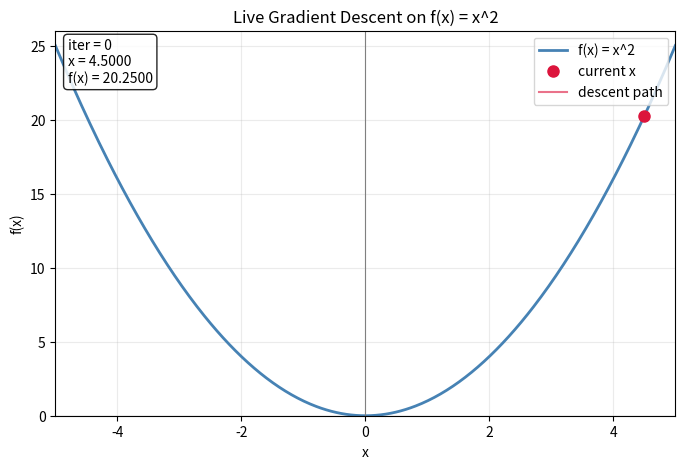

Reproduce this figure in Python.
"""
Live gradient descent animation for f(x) = x^2.

Concise idea:
- Function: f(x) = x^2
- Gradient: f'(x) = 2x
- Update rule: x <- x - alpha * 2x
Each frame performs one update and shows the new point on the curve.
"""

import numpy as np
import matplotlib.pyplot as plt
from matplotlib.animation import FuncAnimation


def main() -> None:
    # Hyperparameters and starting point
    alpha = 0.15
    x = 4.5
    max_iters = 45

    # Curve for visualization
    xs = np.linspace(-5, 5, 500)
    ys = xs**2

    fig, ax = plt.subplots(figsize=(8, 5))
    ax.plot(xs, ys, color="steelblue", linewidth=2, label="f(x) = x^2")
    ax.axhline(0, color="gray", linewidth=0.8)
    ax.axvline(0, color="gray", linewidth=0.8)
    ax.set_xlim(-5, 5)
    ax.set_ylim(0, 26)
    ax.set_xlabel("x")
    ax.set_ylabel("f(x)")
    ax.set_title("Live Gradient Descent on f(x) = x^2")
    ax.grid(alpha=0.25)

    # Animated point and path
    point, = ax.plot([], [], "o", color="crimson", markersize=8, label="current x")
    path_line, = ax.plot([], [], "-", color="crimson", alpha=0.6, linewidth=1.5, label="descent path")
    text = ax.text(
        0.02,
        0.98,
        "",
        transform=ax.transAxes,
        verticalalignment="top",
        bbox=dict(boxstyle="round", facecolor="white", alpha=0.85),
    )
    ax.legend(loc="upper right")

    x_hist = [x]
    y_hist = [x**2]

    def init():
        point.set_data([x_hist[0]], [y_hist[0]])
        path_line.set_data(x_hist, y_hist)
        text.set_text(f"iter = 0\nx = {x_hist[0]:.4f}\nf(x) = {y_hist[0]:.4f}")
        return point, path_line, text

    def update(frame_idx: int):
        nonlocal x
        grad = 2 * x
        x = x - alpha * grad
        y = x**2

        x_hist.append(x)
        y_hist.append(y)

        point.set_data([x], [y])
        path_line.set_data(x_hist, y_hist)
        text.set_text(f"iter = {frame_idx + 1}\nx = {x:.4f}\nf(x) = {y:.6f}")
        return point, path_line, text

    FuncAnimation(
        fig,
        update,
        frames=max_iters,
        init_func=init,
        interval=180,   # milliseconds between steps (live feel)
        blit=True,
        repeat=False,
    )

    print("Live explanation: each frame applies x <- x - alpha*(2x), so x moves toward 0.")
    plt.show()


if __name__ == "__main__":
    main()
